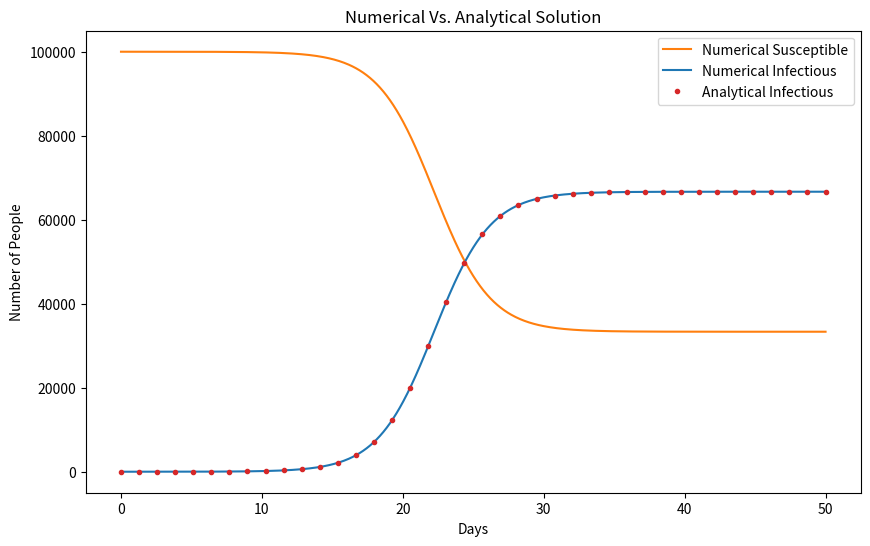
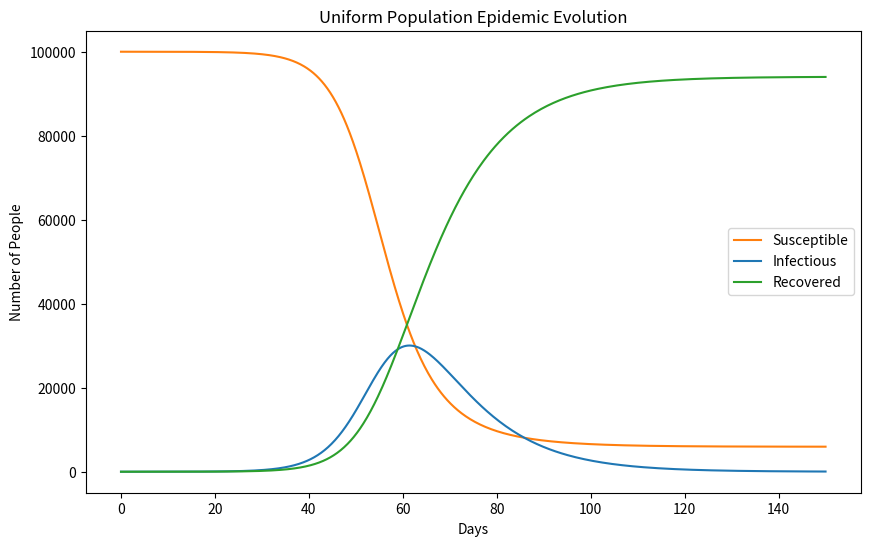
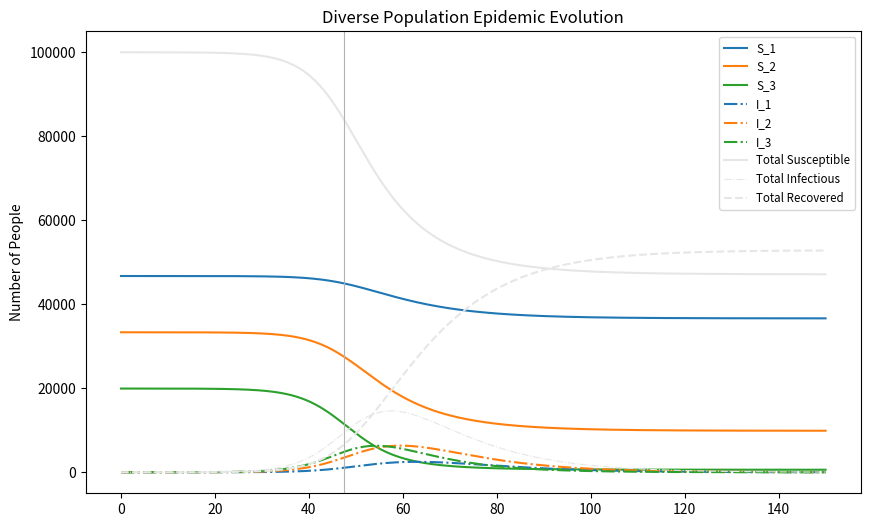
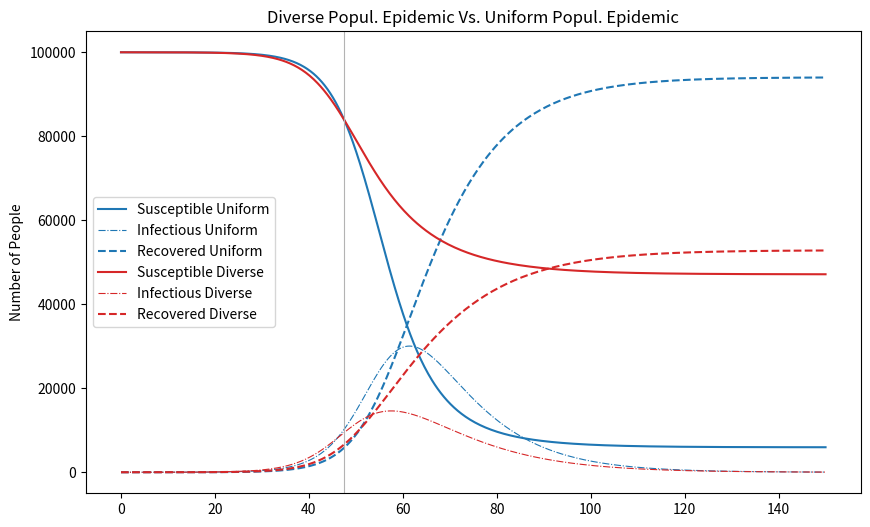
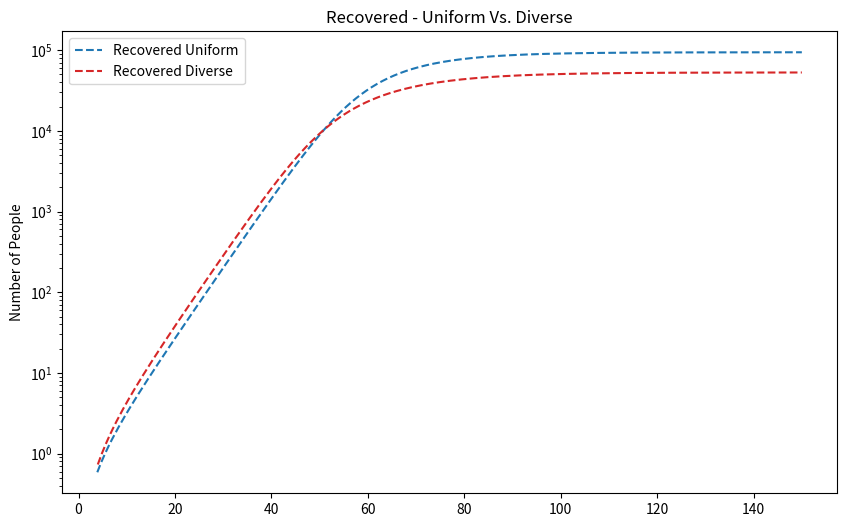
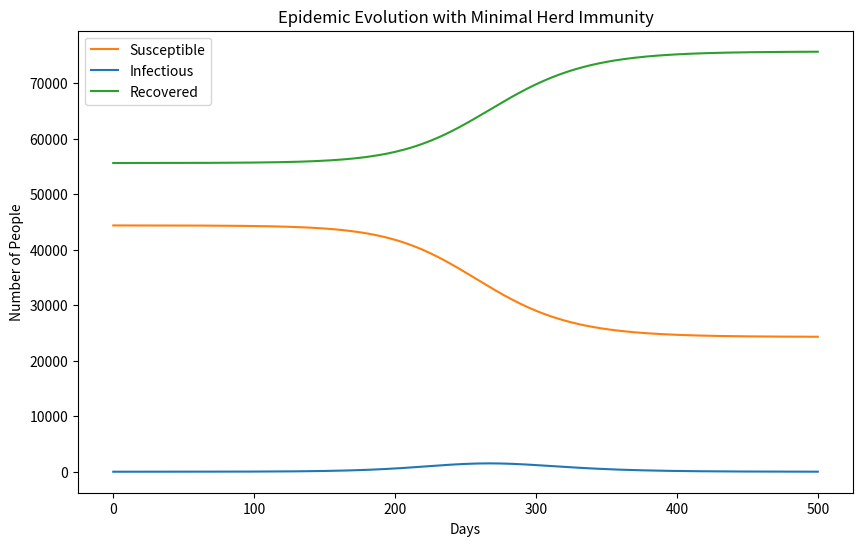

Here is the Python script that generated these plots, in order:
# Import Modules:
import numpy as np
import matplotlib.pyplot as plt
from matplotlib.font_manager import FontProperties
from pandas import DataFrame
#%matplotlib inline

# Set global variables:
nice_colors = plt.rcParams['axes.prop_cycle'].by_key()['color']
N = 1e5
I_0 = 1
R_0 = 3


# Copy-Paste functions from Exercise 3 for function's root finding:
def bisection_root(f, a, b, epsx, epsf):
    h = (b - a) / 2
    x_mid = a + h  # (=0.5*(a+b))
    f_mid = f(x_mid)
    sign_f_mid = np.sign(f_mid)

    if h < epsx or abs(f_mid) < epsf:  # Break recursion if desired approximation achieved:
        return x_mid
    elif sign_f_mid == 1:
        return bisection_root(f, a, x_mid, epsx, epsf)
    elif sign_f_mid == -1:
        return bisection_root(f, x_mid, b, epsx, epsf)
    else:
        raise Exception('Debbug me')


def secant_root(f, a, b, epsx, epsf, x_n=None, x_n_1=None, f_x_n=None, f_x_n_1=None):
    # Here x_n_1 denotes x_{n-1}
    # If previous-previous point does not exist, take a as x_{n-1} and the first quarter of [a,b] as x_n:
    # (This should happen only in the first iteration of the function)
    print(a, b)
    if x_n_1 is None:
        x_n_1 = a
        f_x_n_1 = f(x_n_1)
    if x_n is None:
        x_n = a + (b - a) / 4
        f_x_n = f(x_n)

    # If the desired precision achieved, return the previous point:
    if abs(x_n - x_n_1) < epsx or abs(f_x_n) < epsf:
        return x_n

    # Estimate root's location based on NR method:
    x_next = x_n - f_x_n * (x_n - x_n_1) / (f_x_n - f_x_n_1)

    # If the prediction for the next x is out of range, use the mid of [a,b] instead:
    if abs(x_next - x_n) > 0.9 * (b - a) or x_next > b or x_next < a:  # NOTE ARBITRARY VALUE
        x_next = (a + b) / 2

    f_x_next = f(x_next)
    sign_f_x_next = np.sign(f_x_next)

    if sign_f_x_next == 1:
        return secant_root(f, a, x_next, epsx, epsf, x_next, x_n, f_x_next, f_x_n)
    elif sign_f_x_next == -1:
        return secant_root(f, x_next, b, epsx, epsf, x_next, x_n, f_x_next, f_x_n)
    elif sign_f_x_next == 0:
        return x_next


def x_root(f, a, b, epsx, epsf, type):
    f_a = f(a)
    f_b = f(b)
    sign_f_a = np.sign(f_a)
    sign_f_b = np.sign(f_b)
    if sign_f_a == 1 and sign_f_b == -1:
        f = lambda x: -f(x)
    elif sign_f_a == 0:
        return a
    elif sign_f_b == 0:
        return b
    elif sign_f_a == sign_f_b:
        print('f(a) must have the opposite sign of f(b), returning None')
        return None
    if type == 'bisection':
        return bisection_root(f, a, b, epsx, epsf)
    elif type == 'secant':
        return secant_root(f, a, b, epsx, epsf)
    else:
        return bisection_root(f, a, b, epsx, epsf)


# %% Define funtions:


def rk_step_3(f, x, y, h):
    k_1 = h * f(x, y)
    k_2 = h * f(x + (1 / 2) * h, y + (1 / 2) * k_1)
    k_3 = h * f(x + h, y + 2 * k_2 - k_1)
    return y + (1 / 6) * (k_1 + 4 * k_2 + k_3)


def rk_step_4(f, x, y, h):
    k_1 = h * f(x, y)
    k_2 = h * f(x + (1 / 2) * h, y + (1 / 2) * k_1)
    k_3 = h * f(x + (1 / 2) * h, y + (1 / 2) * k_2)
    k_4 = h * f(x + h, y + k_3)
    return y + (1 / 6) * (k_1 + 2 * k_2 + 2 * k_3 + k_4)


def test_h(rk_step_func, f, x, y, h):
    # Tries one step with size h, two steps with size h/2, and compare.
    # Return their maximum difference and weighted average:

    # One step:
    y_1step = rk_step_func(f, x, y, h)

    # Two steps:
    y_2steps_mid = rk_step_func(f, x, y, h / 2)
    y_2steps = rk_step_func(f, x + h / 2, y_2steps_mid, h / 2)

    # Their difference:
    diff = max(abs(y_1step - y_2steps))

    # wighted average according to the order:
    if rk_step_func == rk_step_4:
        y_step = (16 / 15) * y_2steps - (1 / 15) * y_1step
    elif rk_step_func == rk_step_3:
        y_step = (8 / 7) * y_2steps - (1 / 7) * y_1step

    # Return their difference and (x+h, y(x+h)):
    return diff, x + h, y_step


def adjust_step_size(rk_step_func, f, x, y, h, eps, x_end):
    # Tries out several step sizes h and returns ideal h and its resulted (x+h,y(x+h))

    if rk_step_func == rk_step_3:
        # Since we are using the double step to increase the degree of the precision by one,
        # the rk_step_3 is treated as fourth degree precision and the rk_step_4 is treated as fifth degree precision
        # The values are set so that after increasing or decreasing h size the error will grow\shrink by +-30%
        decrease_coeff, increase_coeff = 0.7**(1/5), 1.3**(1/5)
    elif rk_step_func == rk_step_4:
        decrease_coeff, increase_coeff = 0.7**(1/6), 1.3**(1/6)

    # Shorten step if it's about to go beyond x_end
    if x + h > x_end:
        h = x_end - x

    # Values to compare the step's error with:
    delta = eps * h / (x_end - x)
    mu, eta = delta / 2, delta / 4
    diff, x_step, y_step = test_h(rk_step_func, f, x, y, h)
    found = 0

    while found == 0:
        # Make h smaller and smaller until the desired precision is achieved:
        if diff > delta:
            h = h / 2
            delta = eps * h / (x_end - x)
            diff, x_step, y_step = test_h(rk_step_func, f, x, y, h)
        # When h is small enough, stop iterating, adjust h size, and shrink epsilon
        else:
            found = 1
            eps = eps - diff
            if mu < diff <= delta:
                h = decrease_coeff * h
            # elif eta < diff <= mu: # In this case nothing should happen and it's here only for readability
            #     h = h
            elif diff <= eta:
                h = increase_coeff * h

    return x_step, y_step, h, eps


def runge_kutta(f, x_0, y_0, x_end, eps, h=None, save_graph=1, order=4):  # ,
    # Calculate ODE using runge kutta method

    # Adjust the rungae kutta step function according to the desired order:
    if order == 4:
        rk_step_func = rk_step_4
    elif order == 3:
        rk_step_func = rk_step_3

    # If there is no h as an input, use 0.01 of the interval as first guess:
    if h is None:
        h = (x_end - x_0) / 100

    if save_graph:
        graph = np.insert(y_0, 0, x_0)

    x_n = x_0
    y_n = y_0
    reached_x_end = 0

    # As long as the x_end was not reached iterate again and again until while continuously adjust epsilon and h:
    while not reached_x_end:
        x_n, y_n, h, eps = adjust_step_size(rk_step_func, f, x_n, y_n, h, eps, x_end)
        if abs(x_end - x_n) < 1e-30:  # Float comparison
            reached_x_end = 1
        if save_graph:
            graph = np.vstack((graph, np.insert(y_n, 0, x_n)))

    if save_graph:
        return y_n, graph
    else:
        return y_n


def run_uniform_epidemic_simulation(beta, gamma, N, t_0, t_end, I_0, recovered=0, eps=0.001):
    # Initiate inital condition using the initial infected and recovered population
    y_0 = [N - recovered - I_0, I_0]

    # function to calulate ODE derivatives:
    def f_uniform(t, y):
        # format is y = [S, I]
        dS_dt = - beta * y[0] * y[1] / N
        dI_dt = beta * y[0] * y[1] / N - gamma * y[1]
        return np.array([dS_dt, dI_dt])

    # Calculate pandemic evolution using runge_kutta function:
    _, graph = runge_kutta(f_uniform, t_0, y_0, t_end, eps)
    # Add recovered column:
    graph = np.c_[graph, N - graph[:, 1:3].sum(axis=1)]

    return graph


def run_diverse_epidemic_sumulation(gamma, N, t_0, t_end, d, C_V, R_0, I_0_vec,
                                    recovered_vec=np.array([0, 0, 0]), eps=0.001):
    # Calculate population properties:
    alpha = 3 * C_V ** 2 / (2 * d ** 2)
    x = np.array([1 - d, 1, 1 + alpha * d])
    s_m = 2 * alpha / (3 * (1 + alpha))
    s_p = 2 / (3 * (1 + alpha))
    n = np.array([N * s_m, (1 / 3) * N, N * s_p])
    y_0 = np.concatenate((n - recovered_vec - I_0_vec, I_0_vec))
    beta = gamma * R_0 * 1 / (1 / N * sum(n * x ** 2))

    # function to calulate ODE derivatives:
    def f_diverse(t, y):
        # format is y = [S1, S2, S3, I1, I2, I3]
        xI_sum = sum(x * y[3:])
        dS_dt = - beta * (y[:3] * x) * xI_sum / N
        dI_dt = - dS_dt - gamma * y[3:]
        return np.concatenate((dS_dt, dI_dt))

    # Calculate pandemic evolution using runge_kutta function:
    _, graph = runge_kutta(f_diverse, t_0, y_0, t_end, eps)

    # Add total recovered column:
    graph = np.c_[graph, N - graph[:, 1:].sum(axis=1)]

    # return the graph results with the relative population sizes:
    return graph, n


def herd_immunity_uni(beta, gamma, N, t_0, t_end, outbreak_threshold=0.2, I_0=1, precision=0.001, type='bisection'):
    # Searches for initial conditions such that no more than [outbreak_threshold] of the population is infected

    # Function to calculate how much of the population is infected given [initial_recovered] recovered people
    # and 1 infected
    def total_infected_portion(initial_recovered):
        graph = run_uniform_epidemic_simulation(beta=beta,
                                                gamma=gamma,
                                                N=N,
                                                t_0=t_0,
                                                t_end=t_end,
                                                I_0=I_0,
                                                recovered=initial_recovered)
        return outbreak_threshold - (graph[0, 1] - graph[-1, 1]) / N

    # Find value with which the total_infected_portion is exactly outbreak_threshold:
    a = x_root(f=total_infected_portion, a=0, b=N * (1 - outbreak_threshold) - 1, epsx=precision, epsf=precision,
               type=type)
    return a


def herd_immunity_div(gamma, N, t_0, t_end, worst_day_portions, d, C_V, R_0,
                      I_0_vec=np.array([1, 1, 1]), outbreak_threshold=0.2, precision=1, type='bisection'):
    # Searches for initial conditions such that no more than [outbreak_threshold] of the population is infected

    # Function to calculate how much of the population is infected given [initial_recovered] recovered people
    # and 1 infected
    def total_infected_portion(initial_recovered):
        # Initiate recovered people vector using the amount of initialy recovered and the portions between the groups:
        recovered_vec = initial_recovered * worst_day_portions
        graph, _ = run_diverse_epidemic_sumulation(gamma=gamma,
                                                   N=N,
                                                   t_0=t_0,
                                                   t_end=t_end,
                                                   d=d,
                                                   C_V=C_V,
                                                   R_0=R_0,
                                                   I_0_vec=I_0_vec,
                                                   recovered_vec=recovered_vec)
        return outbreak_threshold - (graph[0, 1:4].sum() - graph[-1, 1:4].sum()) / N

    # Find value with which the total_infected_portion is exactly outbreak_threshold:
    return x_root(f=total_infected_portion, a=0, b=N * (1 - outbreak_threshold) - 1, epsx=precision, epsf=precision,
                  type=type)


def plot_uniform_epidemic(ax, graph):
    ax.plot(graph[:, 0], graph[:, 1], color=nice_colors[1], label="Susceptible")
    ax.plot(graph[:, 0], graph[:, 2], color=nice_colors[0], label="Infectious")
    ax.plot(graph[:, 0], graph[:, 3], color=nice_colors[2], label="Recovered")
    ax.legend()
    ax.set_xlabel('Days')
    ax.set_ylabel('Number of People')


def plot_diverse_epidemic(ax, graph):
    names = ['S_1', 'S_2', 'S_3', 'I_1', 'I_2', 'I_3']
    styles = ['-', '-', '-', '-.', '-.', '-.']
    colors = [nice_colors[0], nice_colors[1], nice_colors[2], nice_colors[0], nice_colors[1], nice_colors[2]]
    # line_widths = [1, 1, 1, 0.5, 0.5, 0.5]

    for i in np.arange(6):
        ax.plot(graph[:, 0], graph[:, i + 1], styles[i], color=colors[i],
                label=names[i])  # , linewidth=line_widths[i]

    ax.plot(graph[:, 0], graph[:, 1:4].sum(axis=1), '-', color=(0.9, 0.9, 0.9), label='Total Susceptible')
    ax.plot(graph[:, 0], graph[:, 4:7].sum(axis=1), '-.', linewidth=0.8, color=(0.9, 0.9, 0.9),
            label='Total Infectious')
    ax.plot(graph[:, 0], graph[:, 7], '--', color=(0.9, 0.9, 0.9), label='Total Recovered')

    fontP = FontProperties()
    fontP.set_size('small')
    ax.legend(prop=fontP)
    ax.set_label('Days')
    ax.set_ylabel('Number of People')


# %% Qeustion 2


eps = 0.001
beta = 0.75
gamma = 0.25
t_0 = 0
t_end = 50
y_0 = [N - I_0, I_0]


def f(t, y):
    # format is y = [S, I]
    dS_dt = - beta * y[0] * y[1] / N + gamma * y[1]
    dI_dt = - dS_dt
    return np.array([dS_dt, dI_dt])


def analytic_solution(t):
    mone = N * (1 - gamma / beta)
    mechane = 1 + (N / I_0 * (1 - gamma / beta) - 1) * np.exp((gamma - beta) * t)
    return mone / mechane


y_n, graph = runge_kutta(f, t_0, y_0, t_end, eps)

fig_2, ax_2 = plt.subplots(figsize=(10,6))

ax_2.plot(graph[:, 0], graph[:, 1], color=nice_colors[1], label="Numerical Susceptible")
ax_2.plot(graph[:, 0], graph[:, 2], color=nice_colors[0], label="Numerical Infectious")
t_dummy = np.linspace(t_0, t_end, 40)
ax_2.plot(t_dummy, analytic_solution(t_dummy), '.', color=nice_colors[3], label="Analytical Infectious")
ax_2.legend()
ax_2.set_xlabel('Days')
ax_2.set_ylabel('Number of People')
ax_2.set_title('Numerical Vs. Analytical Solution')
fig_2.show()
print('relative error: ', analytic_solution(graph[-1, 0]) / graph[-1, 2] - 1)

# %% Question 3

epss = [1e-3, 1e-5, 1e-7, 1e-9]
orders = [3, 4]

a = 0.1
b = [-5, -1, 1, 4, 7]
t_0 = -10
t_end = 10
y_0 = 0


def f(x, y):
    f_x = [1 / (a * np.sqrt(np.pi)) * np.exp(-(x - b[i]) ** 2 / a ** 2) for i in range(len(b))]
    global f_call_counter
    f_call_counter += 1
    return np.array([sum(f_x)])


df_3 = DataFrame(columns=['RK order', 'Requested accuracy', 'No. of steps', 'No, of function calls', 'Relative error'])

for order in orders:
    print('Now calculating with order = ', order)
    for eps in epss:
        f_call_counter = 0
        # steps_counter = 0
        y_n, graph = runge_kutta(f, t_0, y_0, t_end, order=order, eps=eps)
        df_3.loc[len(df_3)] = [order, eps, len(graph) - 1, f_call_counter, y_n / 5 - 1]

df_3

# %% Question 4

beta = 0.3
gamma = 0.1
t_0 = 0
t_end = 150

graph_4 = run_uniform_epidemic_simulation(beta, gamma, N, t_0, t_end, I_0)

fig_4, ax_4 = plt.subplots(figsize=(10,6))
plot_uniform_epidemic(ax_4, graph_4)
ax_4.set_title('Uniform Population Epidemic Evolution')
fig_4.show()

print('Recovered people Percentage:', (N - graph_4[-1, 1:3].sum()) / N)

# %% Question 5


gamma = 0.1
t_0 = 0
t_end = 150
d = 0.8
C_V = 1
I_0_vec = [0, 0, 1]

graph_5, n_5 = run_diverse_epidemic_sumulation(gamma, N, t_0, t_end, d, C_V, R_0, I_0_vec)

fig_5a, ax_5a = plt.subplots(figsize=(10,6))
plot_diverse_epidemic(ax_5a, graph_5)
ax_5a.set_title('Diverse Population Epidemic Evolution')
ax_5a.axvline(47.5, linewidth=0.8, color=(0.7, 0.7, 0.7))
fig_5a.show()

print('Recovered people Percentage:', graph_5[-1, 7] / N)

fig_5b, ax_5b = plt.subplots(figsize=(10,6))
ax_5b.plot(graph_4[:, 0], graph_4[:, 1], '-', color=nice_colors[0], label="Susceptible Uniform")
ax_5b.plot(graph_4[:, 0], graph_4[:, 2], '-.', linewidth=0.8, color=nice_colors[0], label="Infectious Uniform")
ax_5b.plot(graph_4[:, 0], graph_4[:, 3], '--', color=nice_colors[0], label="Recovered Uniform")
ax_5b.plot(graph_5[:, 0], graph_5[:, 1:4].sum(axis=1), '-', color=nice_colors[3], label='Susceptible Diverse')
ax_5b.plot(graph_5[:, 0], graph_5[:, 4:7].sum(axis=1), '-.', linewidth=0.8, color=nice_colors[3], label='Infectious Diverse')
ax_5b.plot(graph_5[:, 0], graph_5[:, 7], '--', color=nice_colors[3], label='Recovered Diverse')
fontP = FontProperties()
fontP.set_size('small')
ax_5b.legend(prop=fontP)
ax_5b.legend()
ax_5b.axvline(47.5, linewidth=0.8, color=(0.7, 0.7, 0.7))
ax_5b.set_label('Days')
ax_5b.set_ylabel('Number of People')
ax_5b.set_title('Diverse Popul. Epidemic Vs. Uniform Popul. Epidemic')
fig_5b.show()

# %% Question 6

fig_6, ax_6 = plt.subplots(figsize=(10,6))
ax_6.plot(graph_4[5:, 0], graph_4[5:, 3], '--', color=nice_colors[0], label="Recovered Uniform")
ax_6.plot(graph_5[5:, 0], graph_5[5:, 7], '--', color=nice_colors[3], label='Recovered Diverse')
ax_6.legend()
ax_6.set_label('Days')
ax_6.set_ylabel('Number of People')
ax_6.set_title('Recovered - Uniform Vs. Diverse')
ax_6.set_yscale('log')
fig_6.show()


max_days = 40

filter_4 = (graph_4[:, 0] < max_days) & (2 <= graph_4[:, 3])  # np.ones(len((graph_4[:, 0])), dtype=bool)
filter_5 = (graph_5[:, 0] < max_days) & (2 <= graph_5[:, 7])  # np.ones(len((graph_5[:, 0])), dtype=bool)
poly_4 = np.polyfit(graph_4[filter_4, 0], np.log(graph_4[filter_4, 3]), 1)
poly_5 = np.polyfit(graph_5[filter_5, 0], np.log(graph_5[filter_5, 7]), 1)
t_dummy = np.linspace(min(graph_4[filter_4, 0]), max_days, 100)
# fig_test, ax_test = plt.subplots()
# ax_test.plot(graph_4[filter_4, 0], np.log(graph_4[filter_4, 3]))
# ax_test.plot(graph_5[filter_5, 0], np.log(graph_5[filter_5, 7]))
# ax_test.plot(t_dummy, poly_4[1] + t_dummy * poly_4[0])
# ax_test.plot(t_dummy, poly_5[1] + t_dummy * poly_5[0])
# fig_test.show()

print('The typical doubling time for the uniform population (during the first stage of the outbreak) is {:.2f} while the typical doubling time for the diverse '
      'population is {:.2f}.'.format(np.log(2) / poly_4[0], np.log(2) / poly_5[0]))

# %% Question 7


beta = 0.3
gamma = 0.1
t_0 = 0
t_end = 1250
outbreak_threshold = 0.2

worst_day_4 = np.argmax(graph_4[:, 2])
worst_day_non_sensitive_4 = graph_4[worst_day_4, 1:3].sum()

threshold_7 = herd_immunity_uni(beta, gamma, N, t_0, t_end, I_0=1, precision=0.001,
                                outbreak_threshold=outbreak_threshold)

graph_7 = run_uniform_epidemic_simulation(beta=beta,
                                          gamma=gamma,
                                          N=N,
                                          t_0=t_0,
                                          t_end=500,
                                          I_0=I_0,
                                          recovered=threshold_7)
fig_7, ax_7 = plt.subplots(figsize=(10,6))
plot_uniform_epidemic(ax_7, graph_7)
ax_7.set_title('Epidemic Evolution with Minimal Herd Immunity')
fig_7.show()

print('With {:.1f}% Initialy non-sensitive (recovered) population, the total infected people'
      ' is {:.1f}%. \nThis is the herd-immunity threshold.'.format(threshold_7 / N * 100, outbreak_threshold * 100))

print('With 0 Initially non-sensitive people (as in question 4), the day with the '
      'most infected people has already {:.1%} which\nis {:.1f} times the number required for '
      'herd immunity'.format(worst_day_non_sensitive_4 / N, worst_day_non_sensitive_4 / threshold_7))

# %% Question 8:

C_Vs = [0.5, 1, 1.5, 2]
eps = 0.001
gamma = 0.1
t_0 = 0
t_end = 1250
d = 0.8
outbreak_threshold = 0.2

# Extract aggregated values from the question 5 results:
# Day with most infected people:
graph_5_aggr = {'worst_day_5': np.argmax(graph_5[:, 4:7].sum(axis=1), axis=0)}
# Number of non-sensitive  in the worst day (e.g. not Susceptible):
graph_5_aggr['worst_day_non_sensitive'] = np.array(n_5 - graph_5[graph_5_aggr['worst_day_5'], 1:4])
# The relative portions of the infected groups:
graph_5_aggr['worst_day_portions'] = graph_5_aggr['worst_day_non_sensitive'] / sum(
                                                graph_5_aggr['worst_day_non_sensitive'])
graph_5_aggr['worst_day_non_sensitive_percentage'] = sum(graph_5_aggr['worst_day_non_sensitive']) / N

thresholds_8 = np.zeros([len(C_Vs)])

print('Calculating C_V = ', end='')
for i, C_V in enumerate(C_Vs):
    thresholds_8[i] = herd_immunity_div(gamma=gamma, N=N, t_0=t_0, t_end=t_end,
                                        worst_day_portions=graph_5_aggr['worst_day_portions'], d=d, C_V=C_V, R_0=R_0,
                                        I_0_vec=np.array([0, 0, 1]), outbreak_threshold=outbreak_threshold,
                                        precision=eps, type='bisection')
    print(C_V, ', ', end='')

print('\nWith 0 Initially non-sensitive people (as in question 5), the day with the most infected people'
      'has already {:.1%} of the\npopulation infected which is {:.1f} times the number required for '
      'herd immunity'.format(graph_5_aggr['worst_day_non_sensitive_percentage'],
                             (graph_5_aggr['worst_day_non_sensitive_percentage']) / (thresholds_8[1] / N)))

df_8 = DataFrame({'C_Vs': C_Vs, 'Herd Immunity Threshold': thresholds_8})

df_8